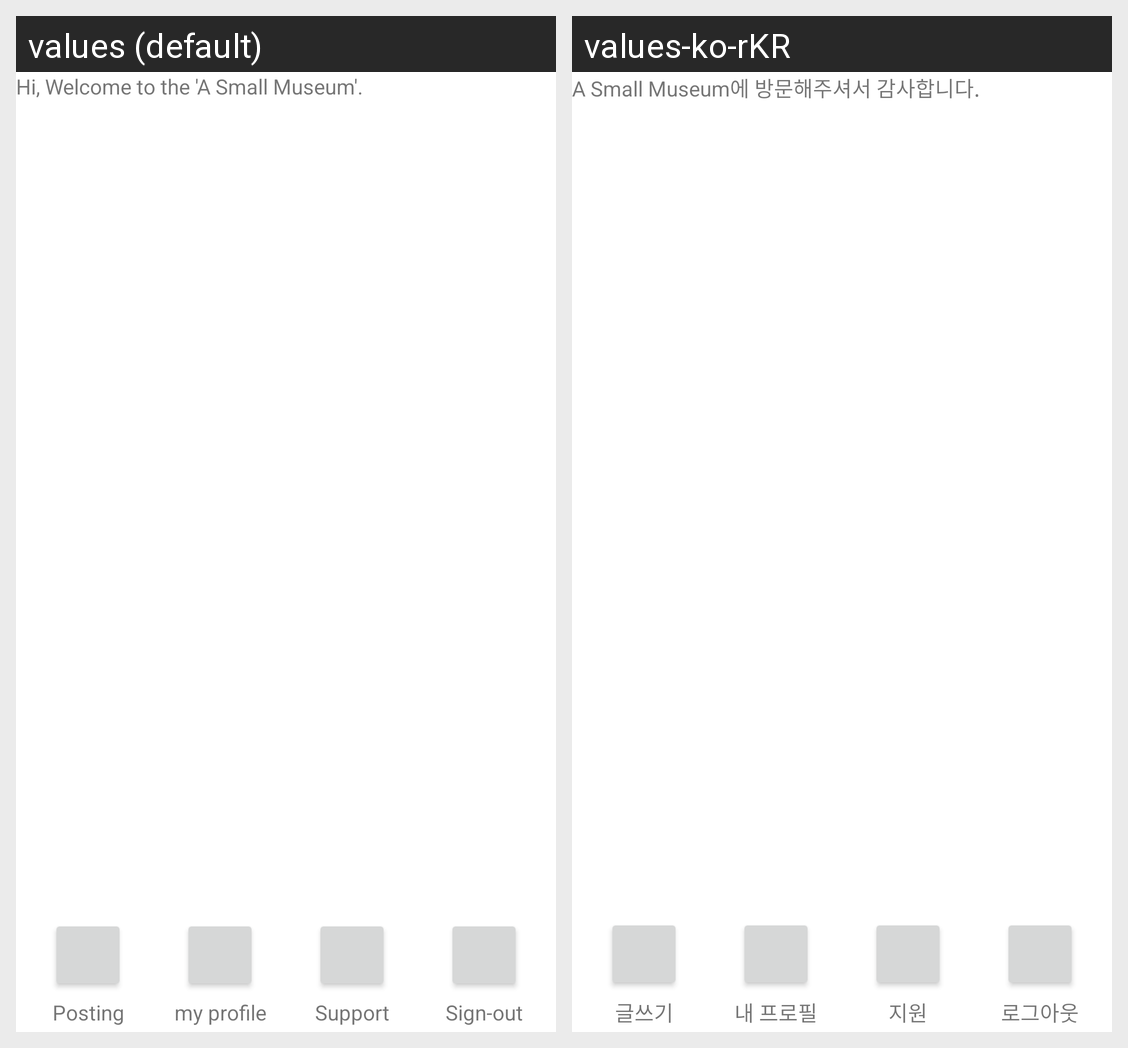

Translations of the strings shown on this Android screen, per locale in the grid:
Android screen res/layout/fragment_main_menu_profile.xml rendered under 2 locales, left to right: values (default), values-ko-rKR. Device: Nexus 5 (rendered at 1080×1920; each locale shown at half size, 540×960, under a caption strip naming it); theme Theme.ASmallMuseum.
Strings drawn on this screen, with the default value and each locale's value (text and hints the layout hard-codes, and strings that could not be matched under every locale, appear in the picture but are not listed):

welcome_test
  values: Hi, Welcome to the 'A Small Museum'.
  values-ko-rKR: A Small Museum에 방문해주셔서 감사합니다.

profile_posting
  values: Posting
  values-ko-rKR: 글쓰기

profile_profile
  values: my profile
  values-ko-rKR: 내 프로필

main_menu_support
  values: Support
  values-ko-rKR: 지원

profile_sign_out
  values: Sign-out
  values-ko-rKR: 로그아웃
